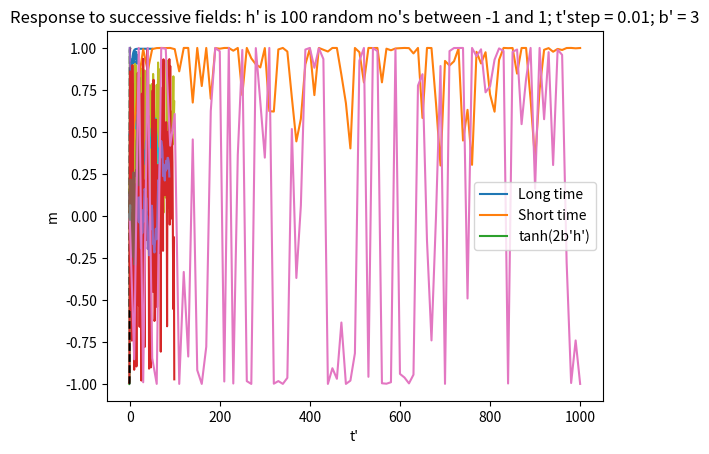

Reproduce this figure in Python.
# %% [markdown]
# # SPNC development and testing

# %% [markdown]
# *This is a notebook for testing and development of ideas*

# %%
import numpy as np
from matplotlib import pyplot as plt
from scipy import constants

# %% [markdown]
# ## Define our magnetic system

# %%
# Reduced magnetisation for two state system evolving with constant field 
# note: I am using the notation, w12: transition rate from state 1, to state 2
# w12, w21 must be constant over the tstep!
def SPNC_magnetisation_two_state(w21,w12,m0,tstep):

    wdiff = w21 - w12
    w = w12 + w21
    wratio = wdiff/w
    m = wratio + (m0 - wratio)*np.exp(-w*tstep)

    return m

# %%
# General rate equation
def SPNC_rate(f0,ebarrier,temp):

    w = f0*np.exp(-ebarrier/(constants.k*temp))

    return w

# %%
# Stoner-wolfarth rate
    # plusminus = -1 gives rate 21, = +1 gives rate 12 
def SPNC_rate_sw(beta_prime,h_prime,minusplus):
    
    w = np.exp( -beta_prime * np.power( (1 + minusplus * h_prime) ,2) )
    
    return w


# %%
def SPNC_magnetisation_sw(beta_prime,h_prime,m0,t_prime_step):
    
    w21 = SPNC_rate_sw(beta_prime,h_prime,-1)
    w12 = SPNC_rate_sw(beta_prime,h_prime,+1)
    
    return SPNC_magnetisation_two_state(w21,w12,m0,t_prime_step)


# %%
def SPNC_mag_evolver_sw(beta_prime,h_primes,t_prime):
    
    time = np.zeros(h_primes.shape[0]+1)
    mag = np.zeros(h_primes.shape[0]+1)
    time[0] = 0
    mag[0] = 0
    
    for i in range(len(time)-1):
        
        time[i+1] =  time[i] + t_prime
        mag[i+1] = SPNC_magnetisation_sw(beta_prime,h_primes[i],mag[i],t_prime)
        
    return time, mag    


# %% [markdown]
# ## Some testing

# %% [markdown]
# ### Excitation from zero m

# %%
time_prime = np.arange(0,50,0.1)

plt.plot(time_prime,SPNC_magnetisation_sw(3,0.5,0,time_prime))
plt.xlabel("t'")
plt.ylabel('m')
plt.title("Single field long time: h' = 0.5")
plt.show()

# %%
plt.plot(time_prime,SPNC_magnetisation_sw(3,0.1,0,time_prime))
plt.xlabel("t'")
plt.ylabel('m')
plt.title("Single field long time: h' = 0.1")
plt.show()

# %% [markdown]
# #### Long time excitation

# %%
h_primes = np.arange(-1,1,0.01)

plt.plot(h_primes,SPNC_magnetisation_sw(3,h_primes,0,1000))
plt.plot(h_primes,SPNC_magnetisation_sw(3,h_primes,0,5))
plt.plot(h_primes,np.tanh(2*3*h_primes),'k--')
plt.xlabel("h'")
plt.ylabel('m')
plt.legend(['Long time','Short time',"tanh(2b'h')"])
plt.title("magnetisation as a function of field at long and short times: t'short = 5, t'long = 1000")
plt.show()

# %% [markdown]
# We can see that the output field matches exactly the expected tanh function when in the limit of long time (dotted is tanh, blue is long time, orange is short time)

# %% [markdown]
# ### Decay from m

# %%
time_prime = np.arange(0,50,0.1)

plt.plot(time_prime,SPNC_magnetisation_sw(3,0,1,time_prime))
plt.xlabel("t'")
plt.ylabel('m')
plt.title("No field long time decay: m(0) = 1")
plt.show()

# %%
plt.plot(time_prime,SPNC_magnetisation_sw(3,0,0.5,time_prime))
plt.xlabel("t'")
plt.ylabel('m')
plt.title("No field long time decay: m(0) = 0.5")
plt.show()

# %% [markdown]
# The same decay length is seen regardless of the starting m(0) provided the applied field (here zero) is the same

# %% [markdown]
# #### Decay with field

# %%
plt.plot(time_prime,SPNC_magnetisation_sw(3,0.05,0.5,time_prime))
plt.xlabel("t'")
plt.ylabel('m')
plt.title("Long time decay under field: m(0) = 0.5, h' = 0.05")
plt.show()

# %% [markdown]
# #### Excitation from starting m(0)

# %%
plt.plot(time_prime,SPNC_magnetisation_sw(3,0.1,0.5,time_prime))
plt.xlabel("t'")
plt.ylabel('m')
plt.title("Long time excitation under field: m(0) = 0.5, h' = 0.1")
plt.show()

# %% [markdown]
# We see here that changing from $h' = 0.05$ to $h' = 0.1$ results in a change from decay down to a new value to exitation up to a new one

# %% [markdown]
# ### Successive field inputs (memory and non-linearity)

# %% [markdown]
# Here we use time_prime as a time step between inputs. A combination of beta and the time step sets the "memory"

# %% [markdown]
# #### First let's examine the case where $0 \le h' \le 1$

# %%
h_primes = np.random.rand(100)

plt.plot(h_primes)
plt.xlabel('index')
plt.ylabel("h'")
plt.title("random applied field sequence")
plt.show()

i = 0
h_avgs = []
while i < len(h_primes) - 11:
    this_window = h_primes[i:i+10]
    window_avg = sum(this_window)/10
    h_avgs.append(window_avg)
    i+=1
    
plt.plot(h_avgs)
plt.xlabel('index')
plt.ylabel("h' moving avg")
plt.title("moving avg of applied field sequence: window 10")
plt.show()

# %%
time, mag = SPNC_mag_evolver_sw(3,h_primes,0.2)
plt.plot(time,mag)
plt.xlabel("t'")
plt.ylabel('m')
plt.title("Response to successive fields: h' is 100 random no's between 0 and 1; t'step = 0.2; b' = 3")
plt.show()

# %%
time, mag = SPNC_mag_evolver_sw(3,h_primes,10)
plt.plot(time,mag)
plt.xlabel("t'")
plt.ylabel('m')
plt.title("Response to successive fields: h' is 100 random no's between 0 and 1; t'step = 10; b' = 3")
plt.show()

# %%
time, mag = SPNC_mag_evolver_sw(3,h_primes,0.01)
plt.plot(time,mag)
plt.xlabel("t'")
plt.ylabel('m')
plt.title("Response to successive fields: h' is 100 random no's between 0 and 1; t'step = 0.01; b' = 3")
plt.show()

# %% [markdown]
# We can see that we run into problems of saturating our system, so let us change our bounds on $h'$

# %% [markdown]
# ####  $-1 \le h' \le 1$

# %%
h_primes = 2 * np.random.rand(100) - 1

plt.plot(h_primes)
plt.xlabel('index')
plt.ylabel("h'")
plt.title("random applied field sequence")
plt.show()

i = 0
h_avgs = []
while i < len(h_primes) - 11:
    this_window = h_primes[i:i+10]
    window_avg = sum(this_window)/10
    h_avgs.append(window_avg)
    i+=1
    
plt.plot(h_avgs)
plt.xlabel('index')
plt.ylabel("h' moving avg")
plt.title("moving avg of applied field sequence: window 10")
plt.show()

# %%
time, mag = SPNC_mag_evolver_sw(3,h_primes,0.2)
plt.plot(time,mag)
plt.xlabel("t'")
plt.ylabel('m')
plt.title("Response to successive fields: h' is 100 random no's between -1 and 1; t'step = 0.2; b' = 3")
plt.show()

# %%
time, mag = SPNC_mag_evolver_sw(3,h_primes,10)
plt.plot(time,mag)
plt.xlabel("t'")
plt.ylabel('m')
plt.title("Response to successive fields: h' is 100 random no's between -1 and 1; t'step = 10; b' = 3")
plt.show()

# %%
time, mag = SPNC_mag_evolver_sw(3,h_primes,0.01)
plt.plot(time,mag)
plt.xlabel("t'")
plt.ylabel('m')
plt.title("Response to successive fields: h' is 100 random no's between -1 and 1; t'step = 0.01; b' = 3")
plt.show()

# %%
